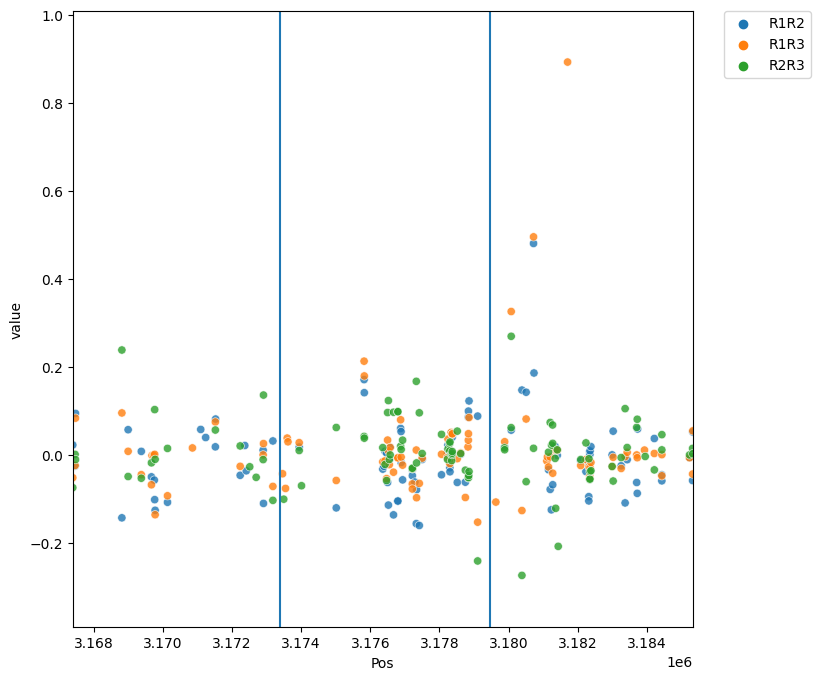

The data file committed next to this chart (first rows):
Chr	Pos	R1R2	R1R3	R2R3
5	3167394	0.02257	-0.05182	-0.07439
5	3167461	-0.02511	-0.02397	0.001136
5	3167473	0.09415	0.0835	-0.01065
5	3167794	-nan	-nan	-nan
5	3167797	-nan	-nan	-nan
5	3167823	-nan	-nan	-nan
5	3168045	-nan	-nan	-nan
5	3168049	-nan	-nan	-nan
5	3168065	-nan	-nan	-nan
5	3168133	-nan	-nan	-nan
5	3168214	-nan	-nan	-nan
5	3168814	-0.1429	0.09529	0.2382
5	3168995	0.0572	0.00814	-0.04906
5	3169376	0.007998	-0.04495	-0.05295
5	3169669	-0.04986	-0.06786	-0.018
5	3169685	-nan	-0.001222	-nan
5	3169730	-nan	-0.0006478	-nan
5	3169752	-0.05724	-nan	-nan
5	3169763	-0.1016	0.001233	0.1029
5	3169776	-0.1258	-0.1359	-0.01005
5	3170090	-nan	-nan	-nan
5	3170134	-0.1076	-0.09285	0.01474
5	3170182	-nan	-nan	-nan
5	3170443	-nan	-nan	-nan
5	3170766	-nan	-nan	-nan
5	3170855	-nan	0.01581	-nan
5	3170878	-nan	-nan	-nan
5	3171095	0.0578	-nan	-nan
5	3171238	0.03949	-nan	-nan
5	3171245	-nan	-nan	-nan
5	3171509	-nan	-nan	-nan
5	3171518	0.01832	0.07482	0.0565
5	3171525	0.08144	-nan	-nan
5	3171655	-nan	-nan	-nan
5	3171765	-nan	-nan	-nan
5	3171767	-nan	-nan	-nan
5	3172090	-nan	-nan	-nan
5	3172098	-nan	-nan	-nan
5	3172236	-0.04634	-0.02597	0.02037
5	3172366	-nan	-nan	-nan
5	3172369	0.02132	-nan	-nan
5	3172412	-0.03612	-nan	-nan
5	3172512	-nan	-nan	-0.02701
5	3172670	-nan	-nan	-nan
5	3172698	-nan	-nan	-0.05093
5	3172900	0.01075	7.02563e-05	-0.01068
5	3172910	-0.1102	0.02568	0.1359
5	3173081	-nan	-nan	-nan
5	3173084	-nan	-nan	-nan
5	3173146	-nan	-nan	-nan
5	3173182	0.03168	-0.07156	-0.1032
5	3173455	-nan	-nan	-nan
5	3173462	-nan	-0.04282	-nan
5	3173496	-nan	-nan	-0.1006
5	3173523	-nan	-nan	-nan
5	3173548	-nan	-0.07614	-nan
5	3173596	-nan	0.03821	-nan
5	3173618	-nan	0.02974	-nan
5	3173805	-nan	-nan	-nan
5	3173943	0.01778	0.02776	0.009986
... 192 more rows
